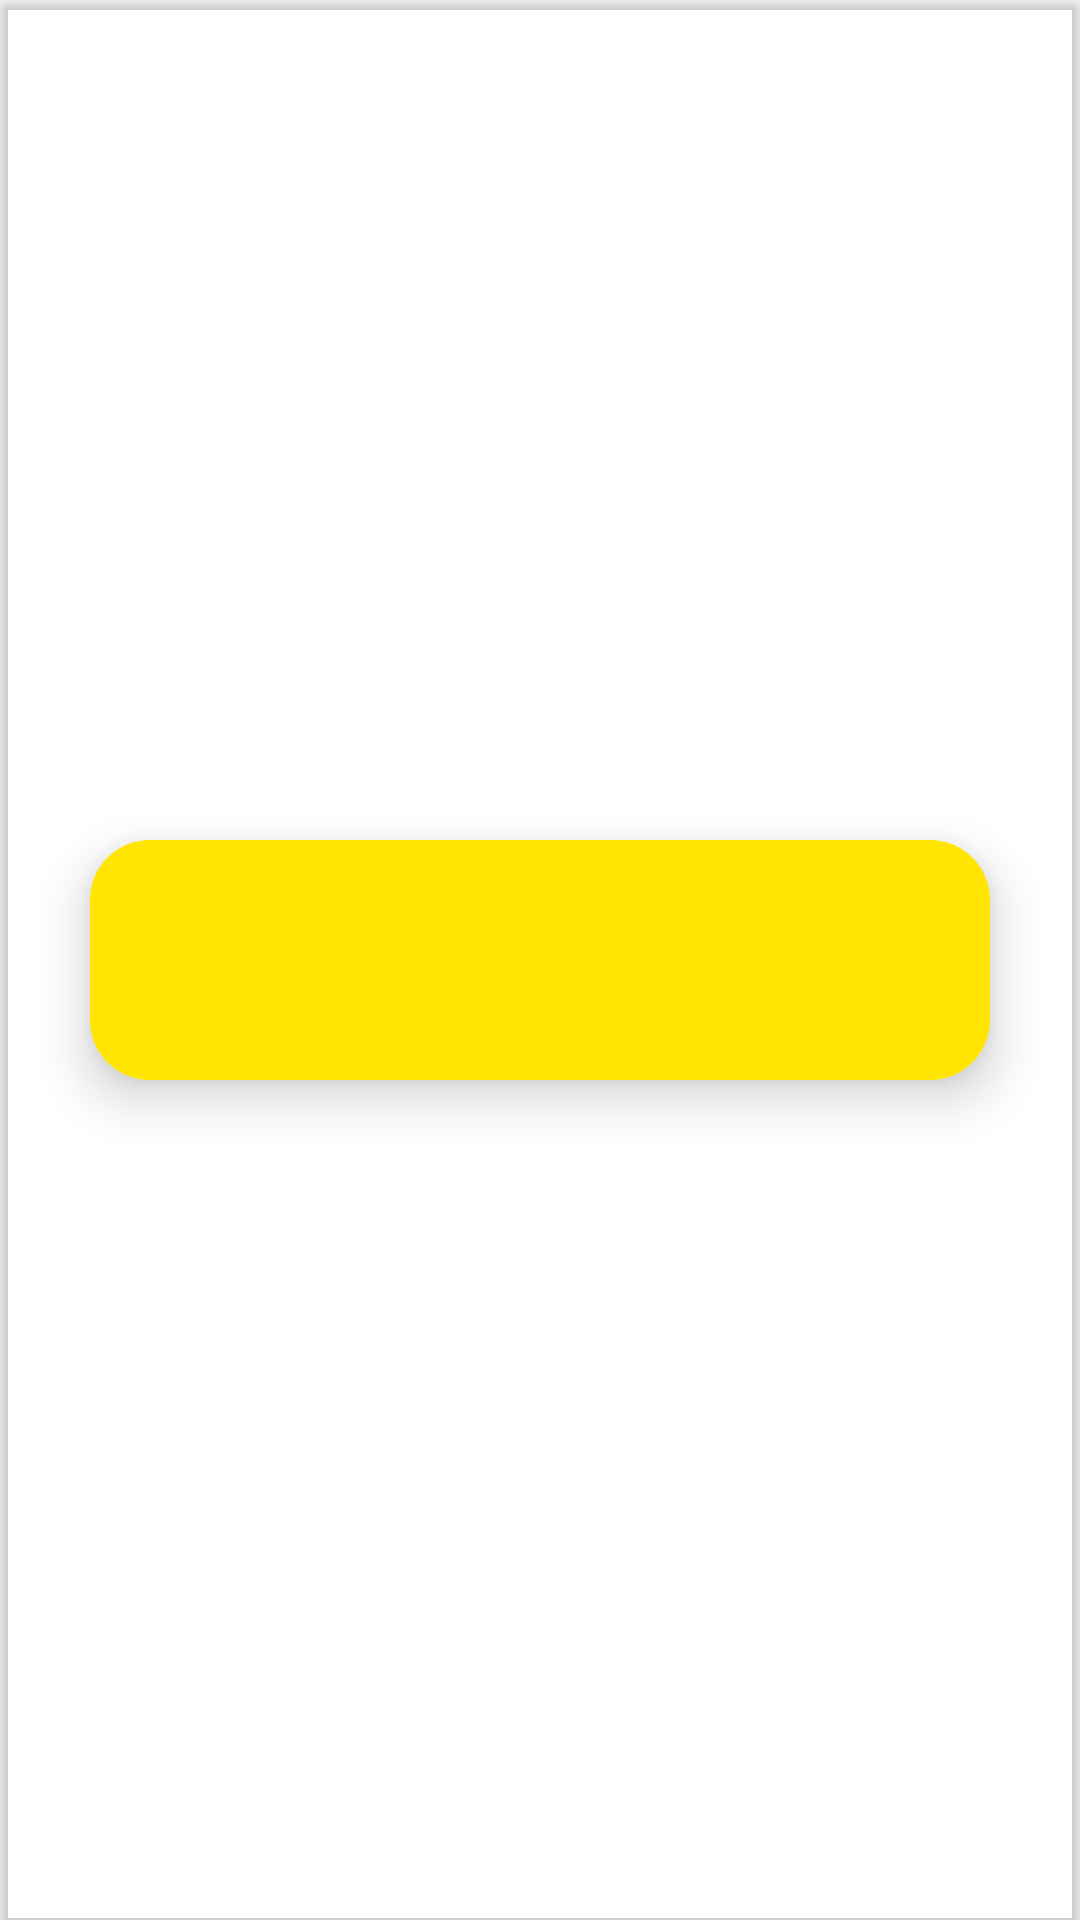

Android layout source for this screen:
<!-- AndroidManifest.xml: application theme Theme.TaskManager -->
<!-- res/layout/list_row.xml -->
<?xml version="1.0" encoding="utf-8"?>
<androidx.cardview.widget.CardView xmlns:android="http://schemas.android.com/apk/res/android"
    xmlns:app="http://schemas.android.com/apk/res-auto"
    xmlns:tools="http://schemas.android.com/tools"
    android:layout_width="match_parent"
    android:layout_height="100dp"
    android:layout_marginLeft="3dp"
    android:layout_marginRight="3dp"
    app:cardBackgroundColor="@android:color/transparent"
    android:layout_marginBottom="15dp">

    <androidx.constraintlayout.widget.ConstraintLayout
        android:layout_width="match_parent"
        android:layout_height="match_parent">


        <androidx.cardview.widget.CardView
            android:layout_width="300dp"
            android:layout_height="80dp"
            app:cardElevation="10dp"
            app:cardCornerRadius="20dp"
            app:cardBackgroundColor="@color/white"
            app:layout_constraintBottom_toBottomOf="parent"
            app:layout_constraintEnd_toEndOf="parent"
            app:layout_constraintStart_toStartOf="parent"
            app:layout_constraintTop_toTopOf="parent">


                <androidx.constraintlayout.widget.ConstraintLayout
                    android:layout_width="match_parent"
                    android:layout_height="match_parent"
                    android:background="@color/yellow">

                    <TextView
                        android:id="@+id/idTitle"
                        android:layout_width="wrap_content"
                        android:layout_height="wrap_content"
                        android:layout_gravity="center"
                        android:maxLines="1"
                        android:textColor="@color/black"
                        android:textSize="20sp"
                        android:textStyle="bold"
                        app:layout_constraintBottom_toBottomOf="parent"
                        app:layout_constraintEnd_toEndOf="parent"
                        app:layout_constraintStart_toStartOf="parent"
                        app:layout_constraintTop_toTopOf="parent" />

                </androidx.constraintlayout.widget.ConstraintLayout>



        </androidx.cardview.widget.CardView>


    </androidx.constraintlayout.widget.ConstraintLayout>

</androidx.cardview.widget.CardView>
<!-- resources referenced by this layout -->
<resources>
  <color name="black">#FF000000</color>
  <color name="white">#FFFFFFFF</color>
  <color name="yellow">#FFE501</color>
  <style name="Theme.TaskManager" parent="Theme.MaterialComponents.DayNight.DarkActionBar">
          
          <item name="colorPrimary">@color/white</item>
          <item name="colorPrimaryVariant">@color/yellow</item>
          <item name="colorOnPrimary">@color/white</item>
          
          <item name="colorSecondary">@color/teal_200</item>
          <item name="colorSecondaryVariant">@color/teal_700</item>
          <item name="colorOnSecondary">@color/black</item>
          
          <item name="android:statusBarColor" tools:targetApi="l">?attr/colorPrimaryVariant</item>
          
      </style>
  <color name="teal_200">#FF03DAC5</color>
  <color name="teal_700">#FF018786</color>
</resources>
